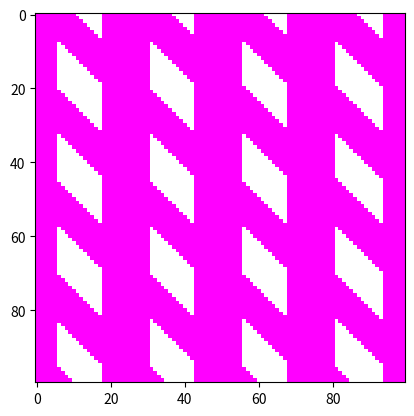

Write the Python code that produced this figure.
import matplotlib.pyplot as plt
import numpy as np
import PIL, math

def make_mask(rows, columns, stripe_width):
    '''An example mask generator
    Makes slanted stripes of width stripe_width
    image
    returns an ndarray of an RGBA image rows by columns
    '''
    
    img = PIL.Image.new('RGBA', (columns, rows))
    image = np.array(img)
    for row in range(rows):
        for column in range(columns):
            if (math.sin(0.25 * column + 5)) > 0 and (math.cos(0.25 * (row-column) + 20)) < 0:
                #(r+c)/w says how many stripes above/below line y=x
                # The % 2 says whether it is an even or odd stripe
                
                # Even stripe
                image[row][column] = [255, 127, 127, 0] # pale red, alpha=0
            
            else:
                # Odd stripe
                image[row][column] = [255, 0, 255, 255] # magenta, alpha=255
    return image
    
if __name__ == "__main__":
    image = make_mask(100,100,20)
    
    fig, ax = plt.subplots(1, 1)
    ax.imshow(image)
              
